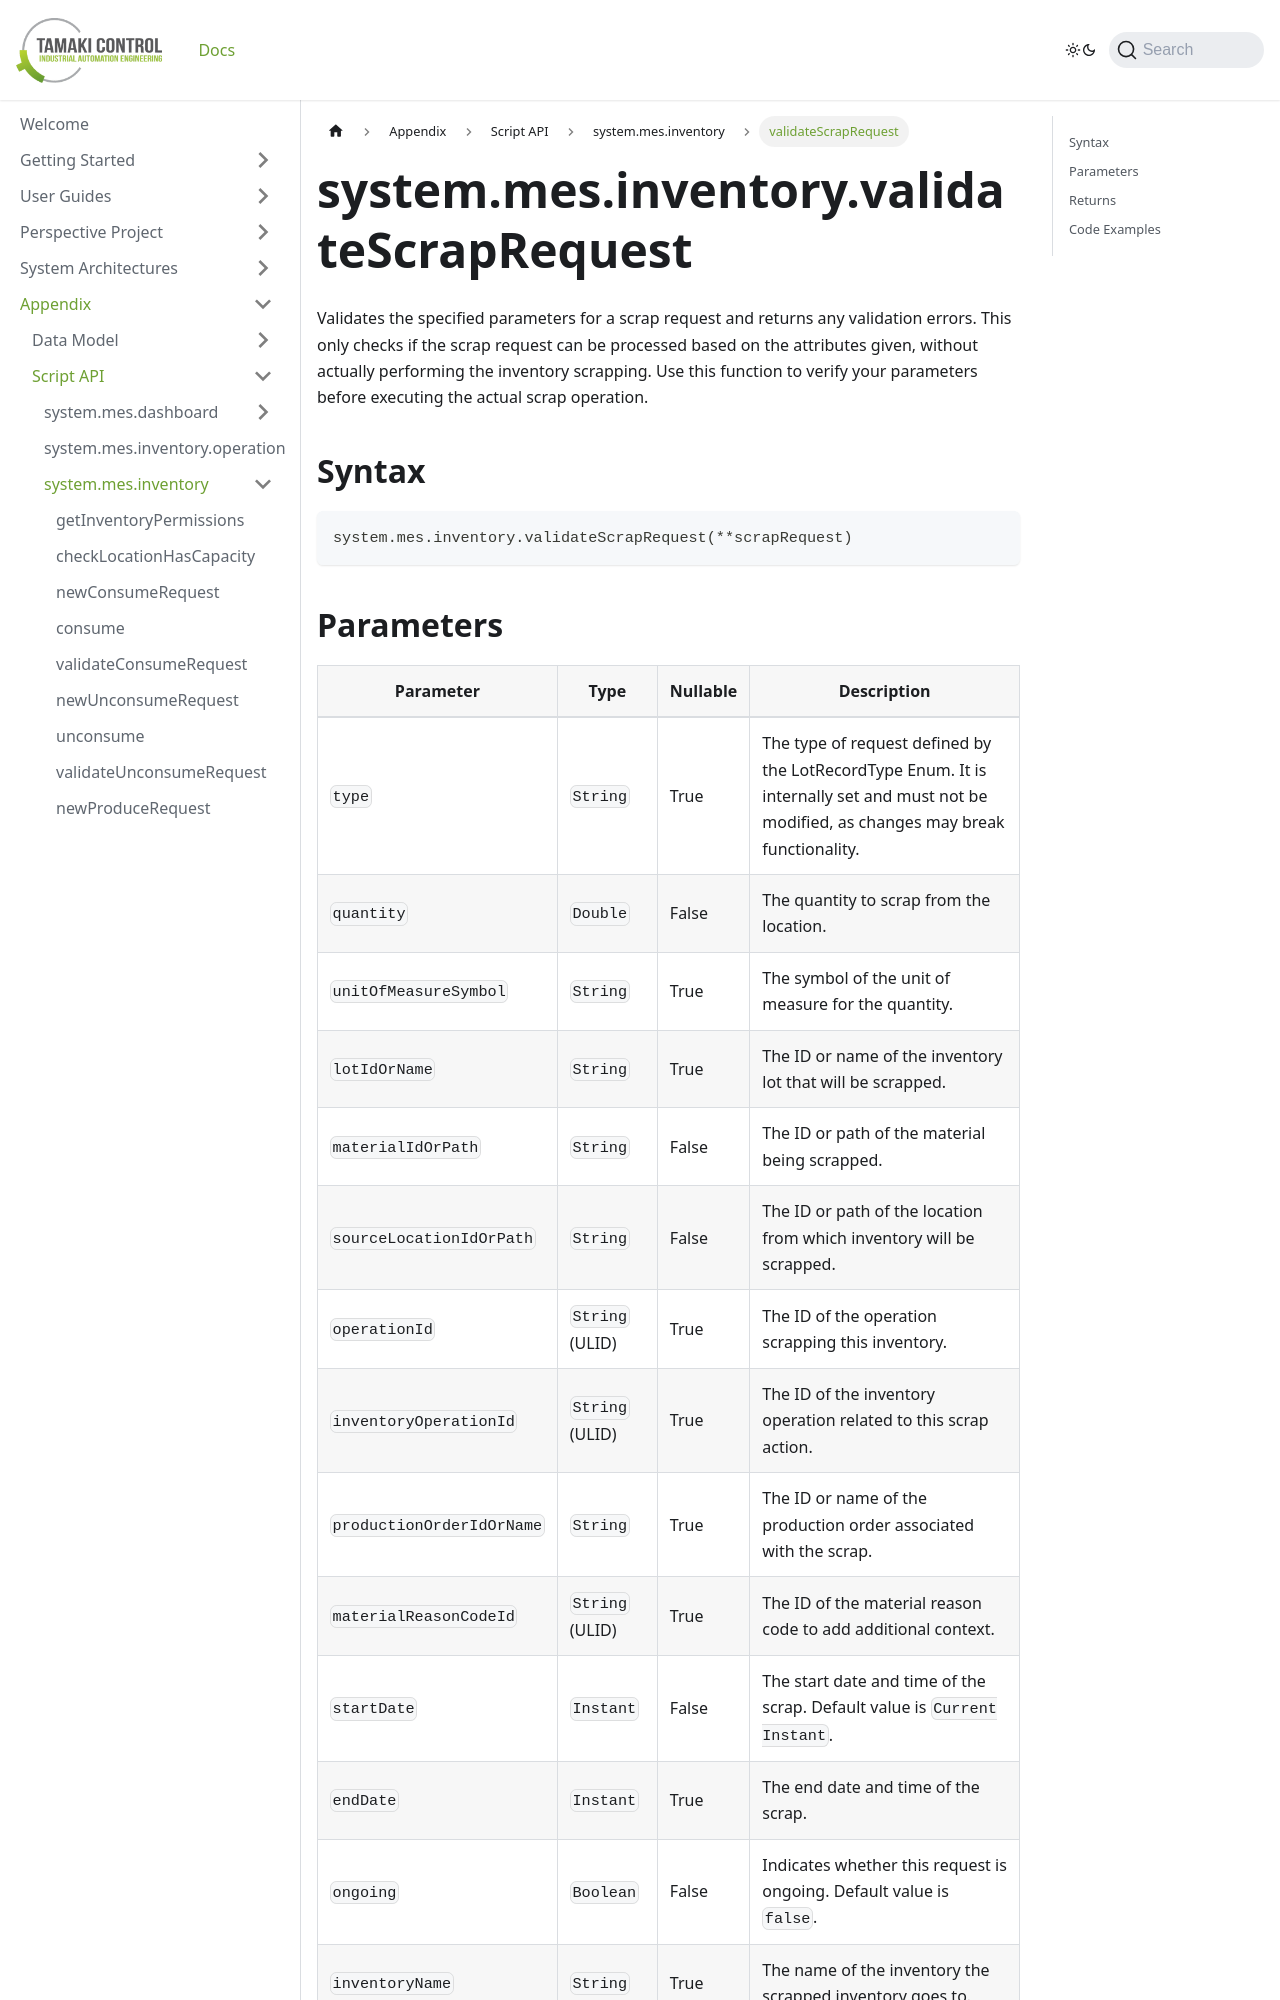

repository: TamakiControl/tamaki-mes-docs · page: docs/appendix/script-api/inventory-script-api/validate-scrap-request/index.html · generator: docusaurus

---
sidebar_position: 23
title: "validateScrapRequest"
description: "Validates the specified parameters for a scrap request and returns any validation errors."
---

# system.mes.inventory.validateScrapRequest

Validates the specified parameters for a scrap request and returns any validation errors. This only checks if the scrap request can be processed based on the attributes given, without actually performing the inventory scrapping. Use this function to verify your parameters before executing the actual scrap operation.

## Syntax

```python
system.mes.inventory.validateScrapRequest(**scrapRequest)
```
